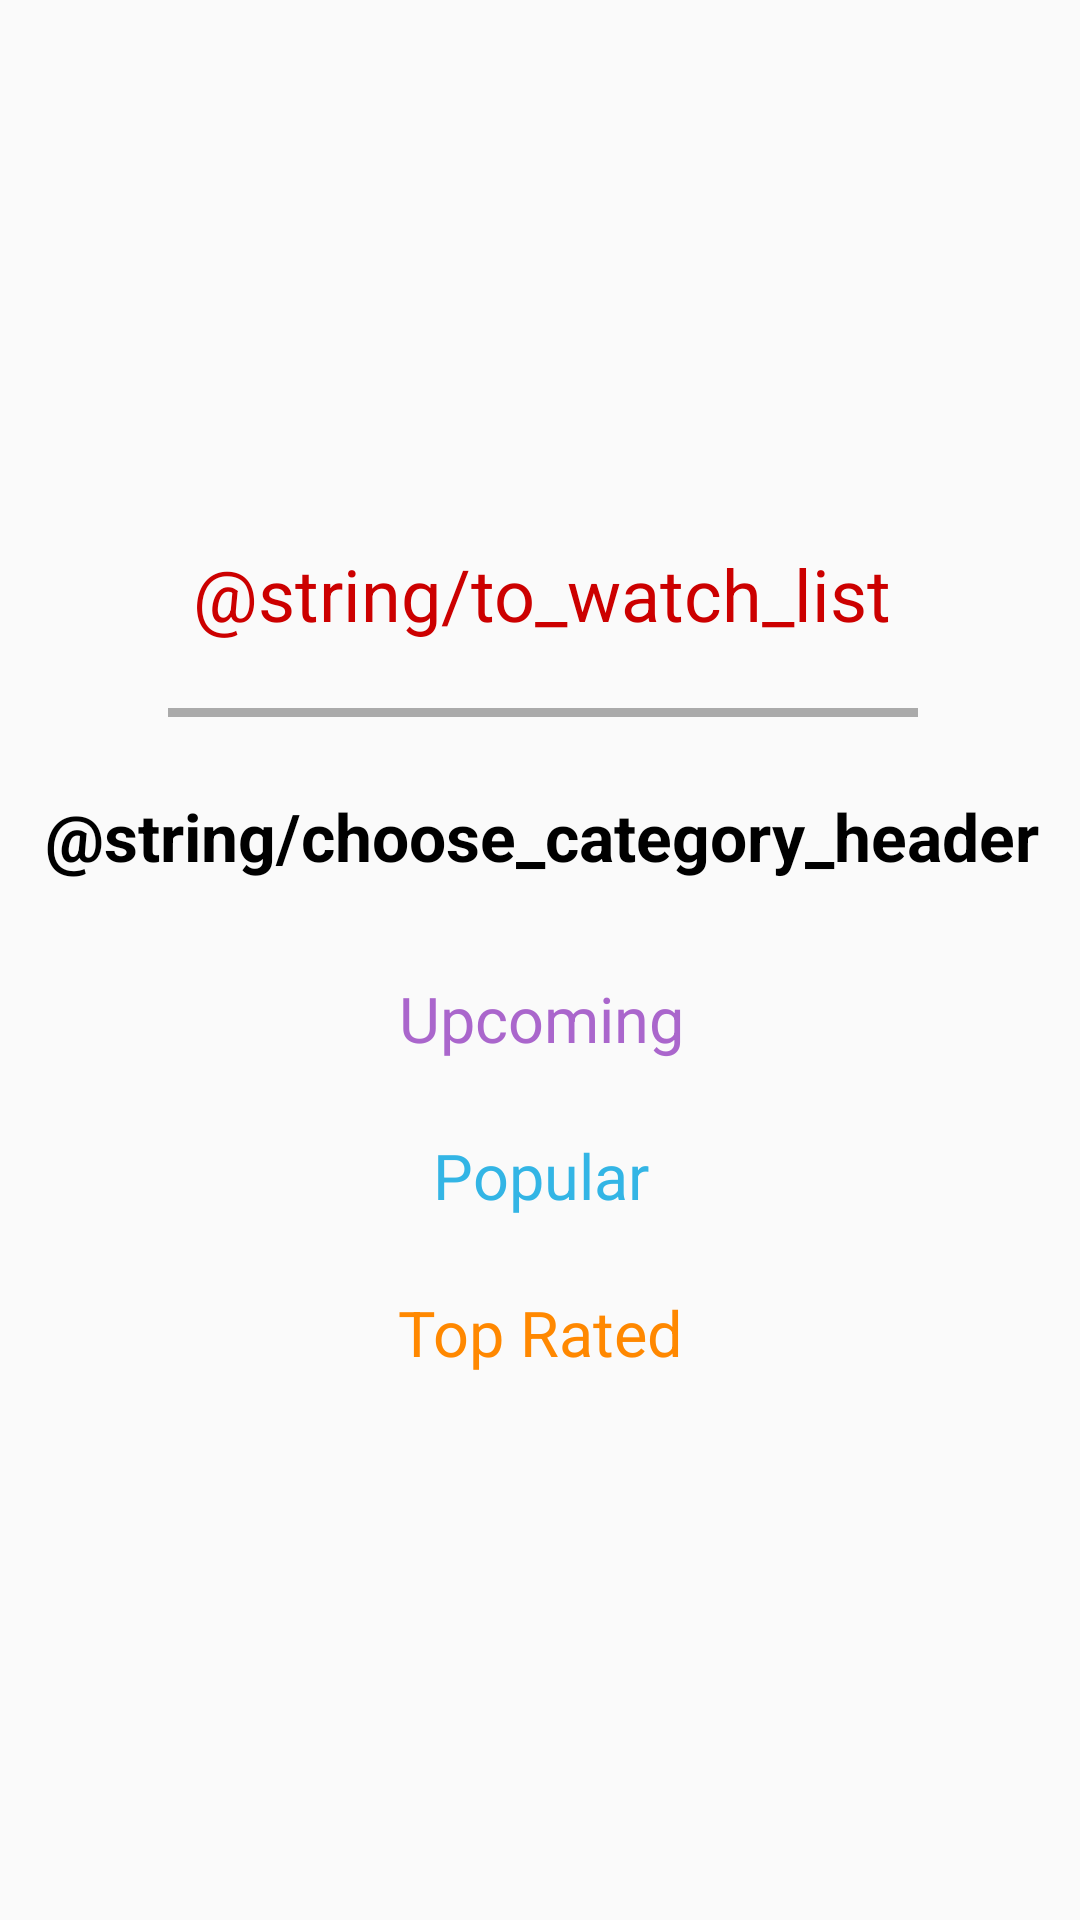

Android layout source for this screen:
<!-- AndroidManifest.xml: application theme AppTheme -->
<!-- res/layout/navigation.xml -->
<?xml version="1.0" encoding="utf-8"?>
<androidx.constraintlayout.widget.ConstraintLayout xmlns:android="http://schemas.android.com/apk/res/android"
    xmlns:app="http://schemas.android.com/apk/res-auto"
    android:layout_width="match_parent"
    android:layout_height="match_parent">

    <TextView
        android:id="@+id/myToWatchListTextView"
        android:layout_width="wrap_content"
        android:layout_height="wrap_content"
        android:layout_marginBottom="50dp"
        android:onClick="myToWatchListClicked"
        android:text="@string/to_watch_list"
        android:textColor="@android:color/holo_red_dark"
        android:textSize="24sp"
        app:layout_constraintBottom_toTopOf="@+id/textView4"
        app:layout_constraintEnd_toEndOf="@+id/textView4"
        app:layout_constraintStart_toStartOf="@+id/textView4"
        app:layout_constraintTop_toTopOf="parent"
        app:layout_constraintVertical_chainStyle="packed" />

    <TextView
        android:id="@+id/topRatedTextView"
        android:layout_width="wrap_content"
        android:layout_height="wrap_content"
        android:onClick="categoryClicked"
        android:text="@string/top_rated"
        android:textColor="@android:color/holo_orange_dark"
        android:textSize="21sp"
        app:layout_constraintBottom_toBottomOf="parent"
        app:layout_constraintEnd_toEndOf="parent"
        app:layout_constraintHorizontal_bias="0.5"
        app:layout_constraintStart_toStartOf="parent"
        app:layout_constraintTop_toBottomOf="@+id/popularTextView" />

    <TextView
        android:id="@+id/textView4"
        android:layout_width="wrap_content"
        android:layout_height="wrap_content"
        android:layout_marginBottom="32dp"
        android:text="@string/choose_category_header"
        android:textColor="@android:color/black"
        android:textSize="22sp"
        android:textStyle="bold"
        app:layout_constraintBottom_toTopOf="@+id/upcomingTextView"
        app:layout_constraintEnd_toEndOf="@+id/upcomingTextView"
        app:layout_constraintStart_toStartOf="@+id/upcomingTextView"
        app:layout_constraintTop_toBottomOf="@+id/myToWatchListTextView" />

    <TextView
        android:id="@+id/upcomingTextView"
        android:layout_width="wrap_content"
        android:layout_height="wrap_content"
        android:layout_marginBottom="24dp"
        android:onClick="categoryClicked"
        android:text="@string/upcoming"
        android:textColor="@android:color/holo_purple"
        android:textSize="21sp"
        app:layout_constraintBottom_toTopOf="@+id/popularTextView"
        app:layout_constraintEnd_toEndOf="@+id/popularTextView"
        app:layout_constraintStart_toStartOf="@+id/popularTextView"
        app:layout_constraintTop_toBottomOf="@+id/textView4" />

    <TextView
        android:id="@+id/popularTextView"
        android:layout_width="wrap_content"
        android:layout_height="wrap_content"
        android:layout_marginBottom="24dp"
        android:onClick="categoryClicked"
        android:text="@string/popular"
        android:textColor="@android:color/holo_blue_light"
        android:textSize="21sp"
        app:layout_constraintBottom_toTopOf="@+id/topRatedTextView"
        app:layout_constraintEnd_toEndOf="@+id/topRatedTextView"
        app:layout_constraintStart_toStartOf="@+id/topRatedTextView"
        app:layout_constraintTop_toBottomOf="@+id/upcomingTextView" />

    <View
        android:id="@+id/divider"
        android:layout_width="250dp"
        android:layout_height="3dp"
        android:layout_marginTop="18dp"
        android:layout_marginBottom="21dp"
        android:background="@android:color/darker_gray"
        android:visibility="visible"
        app:layout_constraintBottom_toTopOf="@+id/textView4"
        app:layout_constraintEnd_toEndOf="@+id/myToWatchListTextView"
        app:layout_constraintHorizontal_bias="0.5"
        app:layout_constraintStart_toStartOf="@+id/myToWatchListTextView"
        app:layout_constraintTop_toBottomOf="@+id/myToWatchListTextView" />

</androidx.constraintlayout.widget.ConstraintLayout>
<!-- resources referenced by this layout -->
<resources>
  <string name="popular">Popular</string>
  <string name="top_rated">Top Rated</string>
  <string name="upcoming">Upcoming</string>
  <style name="AppTheme" parent="Theme.AppCompat.Light.NoActionBar">
          
          <item name="colorPrimary">@color/colorPrimary</item>
          <item name="colorPrimaryDark">@color/colorPrimaryDark</item>
          <item name="colorAccent">@color/colorAccent</item>
      </style>
  <color name="colorPrimary">#6914E3</color>
  <color name="colorPrimaryDark">#3700B3</color>
  <color name="colorAccent">#0288D1</color>
</resources>
